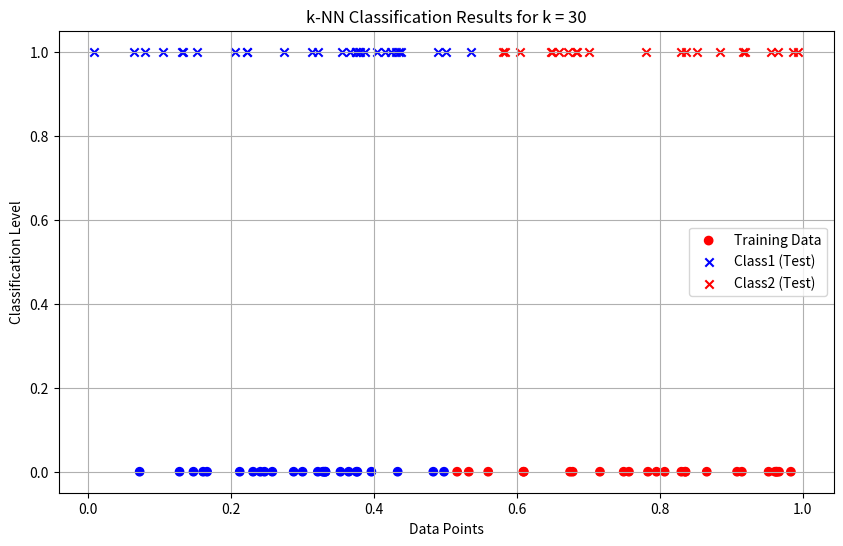

Generate this figure with matplotlib:
"""
=============================================================================
  MACHINE LEARNING — Week 05
  Topic : Instance-Based Learning — k-Nearest Neighbors (k-NN) Classifier
  File  : 05.py

  Approach : k-NN Classification
    1. Generate 100 random 1-D data points
    2. Label first 50 points: Class1 if x <= 0.5, else Class2
    3. Classify remaining 50 test points using k-NN with Euclidean distance
    4. Evaluate results for multiple values of k = [1, 2, 3, 4, 5, 20, 30]
    5. Visualize classification results with scatter plots

  No external API keys required.
  Dependencies : numpy, matplotlib  (pip install numpy matplotlib)

  Output :
    - Console : classified label for each of the 50 test points per k
                e.g. Point x51 (value: 0.7431) is classified as Class2
    - Plots   : scatter plot per k value showing training data (row 0)
                and classified test points (row 1) in blue / red
=============================================================================
"""

"""Question: Develop a program to implement k-Nearest Neighbour algorithm to classify the randomly generated 100 
values of x in the range of [0,1]. Perform the following based on dataset generated. 
a. Label the first 50 points {x1,……,x50} as follows: if (xi ≤ 0.5), then xi ∊ Class1, else xi ∊ Class1 
b. Classify the remaining points, x51,……,x100 using KNN. Perform this for k=1,2,3,4,5,20,30 """

import numpy as np 
import matplotlib.pyplot as plt 
from collections import Counter 
data = np.random.rand(100) 
labels = ["Class1" if x <= 0.5 else "Class2" for x in data[:50]] 
def euclidean_distance(x1, x2): 
    return abs(x1 - x2) 
def knn_classifier(train_data, train_labels, test_point, k): 
    distances = [(euclidean_distance(test_point, train_data[i]), train_labels[i]) 
    for i in range(len(train_data))] 
    distances.sort(key=lambda x: x[0]) 
    k_nearest_neighbors = distances[:k] 
    k_nearest_labels = [label for _, label in k_nearest_neighbors] 
    return Counter(k_nearest_labels).most_common(1)[0][0] 
train_data = data[:50] 
train_labels = labels 
test_data = data[50:] 
k_values = [1, 2, 3, 4, 5, 20, 30] 
print("--- k-Nearest Neighbors Classification ---") 
print("Training dataset: First 50 points labeled based on the rule (x <= 0.5 -> Class1, x > 0.5 -> Class2)") 
print("Testing dataset: Remaining 50 points to be classified\n") 
results = {} 
for k in k_values: 
    print(f"Results for k = {k}:") 
    classified_labels = [knn_classifier(train_data, train_labels, test_point, k) for 
    test_point in test_data]
    results[k] = classified_labels 
    for i, label in enumerate(classified_labels, start=51):
        print(f"Point x{i} (value: {test_data[i - 51]:.4f}) is classified as {label}") 
    print("\n") 
print("Classification complete.\n") 
for k in k_values: 
    classified_labels = results[k] 
    class1_points = [test_data[i] for i in range(len(test_data)) if classified_labels[i] == "Class1"] 
    class2_points = [test_data[i] for i in range(len(test_data)) if classified_labels[i] == "Class2"] 
plt.figure(figsize=(10, 6)) 
plt.scatter(train_data, [0] * len(train_data), c=["blue" if label == "Class1" else "red" for label in train_labels],label="Training Data", marker="o") 
plt.scatter(class1_points, [1] * len(class1_points), c="blue", label="Class1 (Test)",marker="x") 
plt.scatter(class2_points, [1] * len(class2_points), c="red", label="Class2 (Test)",marker="x") 
plt.title(f"k-NN Classification Results for k = {k}") 
plt.xlabel("Data Points") 
plt.ylabel("Classification Level") 
plt.legend() 
plt.grid(True) 
plt.show()

"""
=============================================================================
Output:
Results for k = 1:
Point x51 (value: 0.8841) is classified as Class2
Point x52 (value: 0.6071) is classified as Class2
Point x53 (value: 0.7545) is classified as Class2
Point x54 (value: 0.7298) is classified as Class2
Point x55 (value: 0.2038) is classified as Class1
Point x56 (value: 0.0646) is classified as Class1
Point x57 (value: 0.5673) is classified as Class2
Point x58 (value: 0.1873) is classified as Class1
Point x59 (value: 0.1039) is classified as Class1
Point x60 (value: 0.9199) is classified as Class2
Point x61 (value: 0.9341) is classified as Class2
Point x62 (value: 0.4786) is classified as Class1
Point x63 (value: 0.8529) is classified as Class2
Point x64 (value: 0.6896) is classified as Class2
Point x65 (value: 0.9109) is classified as Class2
Point x66 (value: 0.5121) is classified as Class2
Point x67 (value: 0.2481) is classified as Class1
Point x68 (value: 0.5285) is classified as Class2
Point x69 (value: 0.7426) is classified as Class2
Point x70 (value: 0.9119) is classified as Class2
Point x71 (value: 0.3796) is classified as Class1
Point x72 (value: 0.4500) is classified as Class1
Point x73 (value: 0.4947) is classified as Class1
Point x74 (value: 0.6458) is classified as Class2
Point x75 (value: 0.3446) is classified as Class1
Point x76 (value: 0.6189) is classified as Class2
Point x77 (value: 0.3026) is classified as Class1
Point x78 (value: 0.7803) is classified as Class2
Point x79 (value: 0.4038) is classified as Class1
Point x80 (value: 0.6971) is classified as Class2
Point x81 (value: 0.3520) is classified as Class1
Point x82 (value: 0.7872) is classified as Class2
Point x83 (value: 0.5938) is classified as Class2
Point x84 (value: 0.3890) is classified as Class1
Point x85 (value: 0.6481) is classified as Class2
Point x86 (value: 0.0434) is classified as Class1
Point x87 (value: 0.7953) is classified as Class2
Point x88 (value: 0.4162) is classified as Class1
Point x89 (value: 0.1641) is classified as Class1
Point x90 (value: 0.1136) is classified as Class1
Point x91 (value: 0.7348) is classified as Class2
Point x92 (value: 0.5516) is classified as Class2
Point x93 (value: 0.4298) is classified as Class1
Point x94 (value: 0.1234) is classified as Class1
Point x95 (value: 0.4287) is classified as Class1
Point x96 (value: 0.7845) is classified as Class2
Point x97 (value: 0.9299) is classified as Class2
Point x98 (value: 0.2587) is classified as Class1
Point x99 (value: 0.2735) is classified as Class1
Point x100 (value: 0.0221) is classified as Class1


Results for k = 2:
Point x51 (value: 0.8841) is classified as Class2
Point x52 (value: 0.6071) is classified as Class2
Point x53 (value: 0.7545) is classified as Class2
Point x54 (value: 0.7298) is classified as Class2
Point x55 (value: 0.2038) is classified as Class1
Point x56 (value: 0.0646) is classified as Class1
Point x57 (value: 0.5673) is classified as Class2
Point x58 (value: 0.1873) is classified as Class1
Point x59 (value: 0.1039) is classified as Class1
Point x60 (value: 0.9199) is classified as Class2
Point x61 (value: 0.9341) is classified as Class2
Point x62 (value: 0.4786) is classified as Class1
Point x63 (value: 0.8529) is classified as Class2
Point x64 (value: 0.6896) is classified as Class2
Point x65 (value: 0.9109) is classified as Class2
Point x66 (value: 0.5121) is classified as Class2
Point x67 (value: 0.2481) is classified as Class1
Point x68 (value: 0.5285) is classified as Class2
Point x69 (value: 0.7426) is classified as Class2
Point x70 (value: 0.9119) is classified as Class2
Point x71 (value: 0.3796) is classified as Class1
Point x72 (value: 0.4500) is classified as Class1
Point x73 (value: 0.4947) is classified as Class1
Point x74 (value: 0.6458) is classified as Class2
Point x75 (value: 0.3446) is classified as Class1
Point x76 (value: 0.6189) is classified as Class2
Point x77 (value: 0.3026) is classified as Class1
Point x78 (value: 0.7803) is classified as Class2
Point x79 (value: 0.4038) is classified as Class1
Point x80 (value: 0.6971) is classified as Class2
Point x81 (value: 0.3520) is classified as Class1
Point x82 (value: 0.7872) is classified as Class2
Point x83 (value: 0.5938) is classified as Class2
Point x84 (value: 0.3890) is classified as Class1
Point x85 (value: 0.6481) is classified as Class2
Point x86 (value: 0.0434) is classified as Class1
Point x87 (value: 0.7953) is classified as Class2
Point x88 (value: 0.4162) is classified as Class1
Point x89 (value: 0.1641) is classified as Class1
Point x90 (value: 0.1136) is classified as Class1
Point x91 (value: 0.7348) is classified as Class2
Point x92 (value: 0.5516) is classified as Class2
Point x93 (value: 0.4298) is classified as Class1
Point x94 (value: 0.1234) is classified as Class1
Point x95 (value: 0.4287) is classified as Class1
Point x96 (value: 0.7845) is classified as Class2
Point x97 (value: 0.9299) is classified as Class2
Point x98 (value: 0.2587) is classified as Class1
Point x99 (value: 0.2735) is classified as Class1
Point x100 (value: 0.0221) is classified as Class1


Results for k = 3:
Point x51 (value: 0.8841) is classified as Class2
Point x52 (value: 0.6071) is classified as Class2
Point x53 (value: 0.7545) is classified as Class2
Point x54 (value: 0.7298) is classified as Class2
Point x55 (value: 0.2038) is classified as Class1
Point x56 (value: 0.0646) is classified as Class1
Point x57 (value: 0.5673) is classified as Class2
Point x58 (value: 0.1873) is classified as Class1
Point x59 (value: 0.1039) is classified as Class1
Point x60 (value: 0.9199) is classified as Class2
Point x61 (value: 0.9341) is classified as Class2
Point x62 (value: 0.4786) is classified as Class2
Point x63 (value: 0.8529) is classified as Class2
Point x64 (value: 0.6896) is classified as Class2
Point x65 (value: 0.9109) is classified as Class2
Point x66 (value: 0.5121) is classified as Class2
Point x67 (value: 0.2481) is classified as Class1
Point x68 (value: 0.5285) is classified as Class2
Point x69 (value: 0.7426) is classified as Class2
Point x70 (value: 0.9119) is classified as Class2
Point x71 (value: 0.3796) is classified as Class1
Point x72 (value: 0.4500) is classified as Class1
Point x73 (value: 0.4947) is classified as Class2
Point x74 (value: 0.6458) is classified as Class2
Point x75 (value: 0.3446) is classified as Class1
Point x76 (value: 0.6189) is classified as Class2
Point x77 (value: 0.3026) is classified as Class1
Point x78 (value: 0.7803) is classified as Class2
Point x79 (value: 0.4038) is classified as Class1
Point x80 (value: 0.6971) is classified as Class2
Point x81 (value: 0.3520) is classified as Class1
Point x82 (value: 0.7872) is classified as Class2
Point x83 (value: 0.5938) is classified as Class2
Point x84 (value: 0.3890) is classified as Class1
Point x85 (value: 0.6481) is classified as Class2
Point x86 (value: 0.0434) is classified as Class1
Point x87 (value: 0.7953) is classified as Class2
Point x88 (value: 0.4162) is classified as Class1
Point x89 (value: 0.1641) is classified as Class1
Point x90 (value: 0.1136) is classified as Class1
Point x91 (value: 0.7348) is classified as Class2
Point x92 (value: 0.5516) is classified as Class2
Point x93 (value: 0.4298) is classified as Class1
Point x94 (value: 0.1234) is classified as Class1
Point x95 (value: 0.4287) is classified as Class1
Point x96 (value: 0.7845) is classified as Class2
Point x97 (value: 0.9299) is classified as Class2
Point x98 (value: 0.2587) is classified as Class1
Point x99 (value: 0.2735) is classified as Class1
Point x100 (value: 0.0221) is classified as Class1


Results for k = 4:
Point x51 (value: 0.8841) is classified as Class2
Point x52 (value: 0.6071) is classified as Class2
Point x53 (value: 0.7545) is classified as Class2
Point x54 (value: 0.7298) is classified as Class2
Point x55 (value: 0.2038) is classified as Class1
Point x56 (value: 0.0646) is classified as Class1
Point x57 (value: 0.5673) is classified as Class2
Point x58 (value: 0.1873) is classified as Class1
Point x59 (value: 0.1039) is classified as Class1
Point x60 (value: 0.9199) is classified as Class2
Point x61 (value: 0.9341) is classified as Class2
Point x62 (value: 0.4786) is classified as Class1
Point x63 (value: 0.8529) is classified as Class2
Point x64 (value: 0.6896) is classified as Class2
Point x65 (value: 0.9109) is classified as Class2
Point x66 (value: 0.5121) is classified as Class2
Point x67 (value: 0.2481) is classified as Class1
Point x68 (value: 0.5285) is classified as Class2
Point x69 (value: 0.7426) is classified as Class2
Point x70 (value: 0.9119) is classified as Class2
Point x71 (value: 0.3796) is classified as Class1
Point x72 (value: 0.4500) is classified as Class1
Point x73 (value: 0.4947) is classified as Class1
Point x74 (value: 0.6458) is classified as Class2
Point x75 (value: 0.3446) is classified as Class1
Point x76 (value: 0.6189) is classified as Class2
Point x77 (value: 0.3026) is classified as Class1
Point x78 (value: 0.7803) is classified as Class2
Point x79 (value: 0.4038) is classified as Class1
Point x80 (value: 0.6971) is classified as Class2
Point x81 (value: 0.3520) is classified as Class1
Point x82 (value: 0.7872) is classified as Class2
Point x83 (value: 0.5938) is classified as Class2
Point x84 (value: 0.3890) is classified as Class1
Point x85 (value: 0.6481) is classified as Class2
Point x86 (value: 0.0434) is classified as Class1
Point x87 (value: 0.7953) is classified as Class2
Point x88 (value: 0.4162) is classified as Class1
Point x89 (value: 0.1641) is classified as Class1
Point x90 (value: 0.1136) is classified as Class1
Point x91 (value: 0.7348) is classified as Class2
Point x92 (value: 0.5516) is classified as Class2
Point x93 (value: 0.4298) is classified as Class1
Point x94 (value: 0.1234) is classified as Class1
Point x95 (value: 0.4287) is classified as Class1
Point x96 (value: 0.7845) is classified as Class2
Point x97 (value: 0.9299) is classified as Class2
Point x98 (value: 0.2587) is classified as Class1
Point x99 (value: 0.2735) is classified as Class1
Point x100 (value: 0.0221) is classified as Class1


Results for k = 5:
Point x51 (value: 0.8841) is classified as Class2
Point x52 (value: 0.6071) is classified as Class2
Point x53 (value: 0.7545) is classified as Class2
Point x54 (value: 0.7298) is classified as Class2
Point x55 (value: 0.2038) is classified as Class1
Point x56 (value: 0.0646) is classified as Class1
Point x57 (value: 0.5673) is classified as Class2
Point x58 (value: 0.1873) is classified as Class1
Point x59 (value: 0.1039) is classified as Class1
Point x60 (value: 0.9199) is classified as Class2
Point x61 (value: 0.9341) is classified as Class2
Point x62 (value: 0.4786) is classified as Class1
Point x63 (value: 0.8529) is classified as Class2
Point x64 (value: 0.6896) is classified as Class2
Point x65 (value: 0.9109) is classified as Class2
Point x66 (value: 0.5121) is classified as Class2
Point x67 (value: 0.2481) is classified as Class1
Point x68 (value: 0.5285) is classified as Class2
Point x69 (value: 0.7426) is classified as Class2
Point x70 (value: 0.9119) is classified as Class2
Point x71 (value: 0.3796) is classified as Class1
Point x72 (value: 0.4500) is classified as Class1
Point x73 (value: 0.4947) is classified as Class2
Point x74 (value: 0.6458) is classified as Class2
Point x75 (value: 0.3446) is classified as Class1
Point x76 (value: 0.6189) is classified as Class2
Point x77 (value: 0.3026) is classified as Class1
Point x78 (value: 0.7803) is classified as Class2
Point x79 (value: 0.4038) is classified as Class1
Point x80 (value: 0.6971) is classified as Class2
Point x81 (value: 0.3520) is classified as Class1
Point x82 (value: 0.7872) is classified as Class2
Point x83 (value: 0.5938) is classified as Class2
Point x84 (value: 0.3890) is classified as Class1
Point x85 (value: 0.6481) is classified as Class2
Point x86 (value: 0.0434) is classified as Class1
Point x87 (value: 0.7953) is classified as Class2
Point x88 (value: 0.4162) is classified as Class1
Point x89 (value: 0.1641) is classified as Class1
Point x90 (value: 0.1136) is classified as Class1
Point x91 (value: 0.7348) is classified as Class2
Point x92 (value: 0.5516) is classified as Class2
Point x93 (value: 0.4298) is classified as Class1
Point x94 (value: 0.1234) is classified as Class1
Point x95 (value: 0.4287) is classified as Class1
Point x96 (value: 0.7845) is classified as Class2
Point x97 (value: 0.9299) is classified as Class2
Point x98 (value: 0.2587) is classified as Class1
Point x99 (value: 0.2735) is classified as Class1
Point x100 (value: 0.0221) is classified as Class1


Results for k = 20:
Point x51 (value: 0.8841) is classified as Class2
Point x52 (value: 0.6071) is classified as Class2
Point x53 (value: 0.7545) is classified as Class2
Point x54 (value: 0.7298) is classified as Class2
Point x55 (value: 0.2038) is classified as Class1
Point x56 (value: 0.0646) is classified as Class1
Point x57 (value: 0.5673) is classified as Class2
Point x58 (value: 0.1873) is classified as Class1
Point x59 (value: 0.1039) is classified as Class1
Point x60 (value: 0.9199) is classified as Class2
Point x61 (value: 0.9341) is classified as Class2
Point x62 (value: 0.4786) is classified as Class2
Point x63 (value: 0.8529) is classified as Class2
Point x64 (value: 0.6896) is classified as Class2
Point x65 (value: 0.9109) is classified as Class2
Point x66 (value: 0.5121) is classified as Class2
Point x67 (value: 0.2481) is classified as Class1
Point x68 (value: 0.5285) is classified as Class2
Point x69 (value: 0.7426) is classified as Class2
Point x70 (value: 0.9119) is classified as Class2
Point x71 (value: 0.3796) is classified as Class1
Point x72 (value: 0.4500) is classified as Class1
Point x73 (value: 0.4947) is classified as Class2
Point x74 (value: 0.6458) is classified as Class2
Point x75 (value: 0.3446) is classified as Class1
Point x76 (value: 0.6189) is classified as Class2
Point x77 (value: 0.3026) is classified as Class1
Point x78 (value: 0.7803) is classified as Class2
Point x79 (value: 0.4038) is classified as Class1
Point x80 (value: 0.6971) is classified as Class2
Point x81 (value: 0.3520) is classified as Class1
Point x82 (value: 0.7872) is classified as Class2
Point x83 (value: 0.5938) is classified as Class2
Point x84 (value: 0.3890) is classified as Class1
Point x85 (value: 0.6481) is classified as Class2
Point x86 (value: 0.0434) is classified as Class1
Point x87 (value: 0.7953) is classified as Class2
Point x88 (value: 0.4162) is classified as Class1
Point x89 (value: 0.1641) is classified as Class1
Point x90 (value: 0.1136) is classified as Class1
Point x91 (value: 0.7348) is classified as Class2
Point x92 (value: 0.5516) is classified as Class2
Point x93 (value: 0.4298) is classified as Class1
Point x94 (value: 0.1234) is classified as Class1
Point x95 (value: 0.4287) is classified as Class1
Point x96 (value: 0.7845) is classified as Class2
Point x97 (value: 0.9299) is classified as Class2
Point x98 (value: 0.2587) is classified as Class1
Point x99 (value: 0.2735) is classified as Class1
Point x100 (value: 0.0221) is classified as Class1


Results for k = 30:
Point x51 (value: 0.8841) is classified as Class2
Point x52 (value: 0.6071) is classified as Class2
Point x53 (value: 0.7545) is classified as Class2
Point x54 (value: 0.7298) is classified as Class2
Point x55 (value: 0.2038) is classified as Class1
Point x56 (value: 0.0646) is classified as Class1
Point x57 (value: 0.5673) is classified as Class2
Point x58 (value: 0.1873) is classified as Class1
Point x59 (value: 0.1039) is classified as Class1
Point x60 (value: 0.9199) is classified as Class2
Point x61 (value: 0.9341) is classified as Class2
Point x62 (value: 0.4786) is classified as Class1
Point x63 (value: 0.8529) is classified as Class2
Point x64 (value: 0.6896) is classified as Class2
Point x65 (value: 0.9109) is classified as Class2
Point x66 (value: 0.5121) is classified as Class2
Point x67 (value: 0.2481) is classified as Class1
Point x68 (value: 0.5285) is classified as Class2
Point x69 (value: 0.7426) is classified as Class2
Point x70 (value: 0.9119) is classified as Class2
Point x71 (value: 0.3796) is classified as Class1
Point x72 (value: 0.4500) is classified as Class1
Point x73 (value: 0.4947) is classified as Class2
Point x74 (value: 0.6458) is classified as Class2
Point x75 (value: 0.3446) is classified as Class1
Point x76 (value: 0.6189) is classified as Class2
Point x77 (value: 0.3026) is classified as Class1
Point x78 (value: 0.7803) is classified as Class2
Point x79 (value: 0.4038) is classified as Class1
Point x80 (value: 0.6971) is classified as Class2
Point x81 (value: 0.3520) is classified as Class1
Point x82 (value: 0.7872) is classified as Class2
Point x83 (value: 0.5938) is classified as Class2
Point x84 (value: 0.3890) is classified as Class1
Point x85 (value: 0.6481) is classified as Class2
Point x86 (value: 0.0434) is classified as Class1
Point x87 (value: 0.7953) is classified as Class2
Point x88 (value: 0.4162) is classified as Class1
Point x89 (value: 0.1641) is classified as Class1
Point x90 (value: 0.1136) is classified as Class1
Point x91 (value: 0.7348) is classified as Class2
Point x92 (value: 0.5516) is classified as Class2
Point x93 (value: 0.4298) is classified as Class1
Point x94 (value: 0.1234) is classified as Class1
Point x95 (value: 0.4287) is classified as Class1
Point x96 (value: 0.7845) is classified as Class2
Point x97 (value: 0.9299) is classified as Class2
Point x98 (value: 0.2587) is classified as Class1
Point x99 (value: 0.2735) is classified as Class1
Point x100 (value: 0.0221) is classified as Class1


Classification complete.
       Saved in Outputs/
=============================================================================
"""
